Run: headless pygame with SDL's dummy video driver; simulated clock (each Clock.tick advances the game by its frame time, no real sleeping); random seed 0; keys injected as events and as key.get_pressed() state; no mouse input.
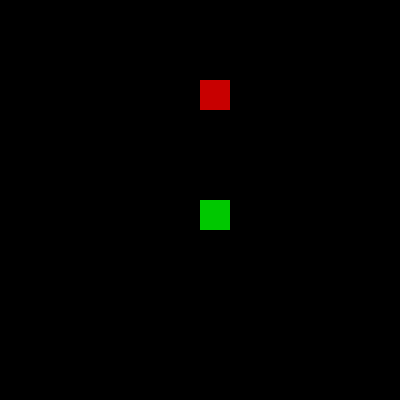
Frame 1 of 4 · flips 1–60 · no input
Frame 2 of 4 · flips 61–180 · tapped SPACE, RETURN · held RIGHT (→), D · screen unchanged from frame 1, image omitted
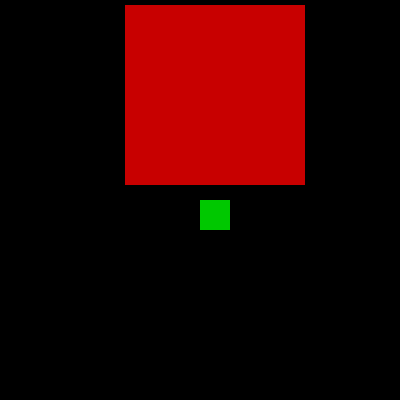
Frame 3 of 4 · flips 181–300 · held DOWN (↓), S
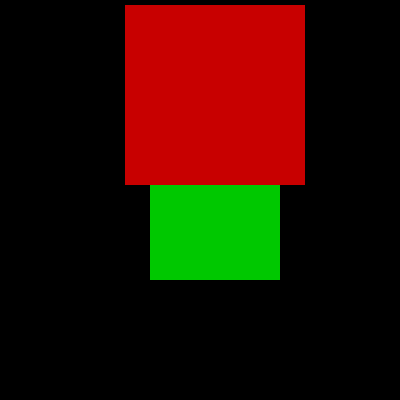
Frame 4 of 4 · flips 301–420 · held LEFT (←), A, UP (↑), W

The pygame program that drew these frames:

import pygame

RED = (200, 0, 0)
GREEN = (0, 200 , 0)
BLUE = (0, 0, 200)

WIDTH = 400
HEIGHT = 400
FPS = 60

pygame.init()

screen = pygame.display.set_mode((WIDTH, HEIGHT))
clock = pygame.time.Clock()

rect = pygame.Rect(WIDTH/2, HEIGHT/2, 30, 30)
size = 100


rect2 = pygame.Rect(200, 80, 30, 30)
x = 0
y = 0

running = True
while running:

    for event in pygame.event.get():
        if event.type == pygame.QUIT:
           pygame.quit()
           exit()

        if event.type == pygame.KEYDOWN:
            if event.key == pygame.K_w:
                ##########################################
                # O método: inflate() de um objeto rect RETORNA O PROPRIO OBJETO,
                # SÓ QUE EM UMA NOVA POSIÇÃO NA TELA do pygame.
                rect = rect.inflate(size, size)

            if event.key == pygame.K_s:
                x += 150
                y += 150

    ##############################################
    # Desenha o primeiro rect (Verde)
    pygame.draw.rect(screen, GREEN, rect)


    ##############################################
    # Desenha o segundo rect (Vermelho)
    #   OBS: nessa linha, o método: rect2.inflate() está funcionando pq
    #   rect2.inflate() RETORNA O PRÓPRIO OBJETO RECT, SÓ QUE EM UMA NOVA POSIÇÃO.
    pygame.draw.rect(screen, RED, rect2.inflate(x, y))

    pygame.display.update()
    clock.tick(FPS)
